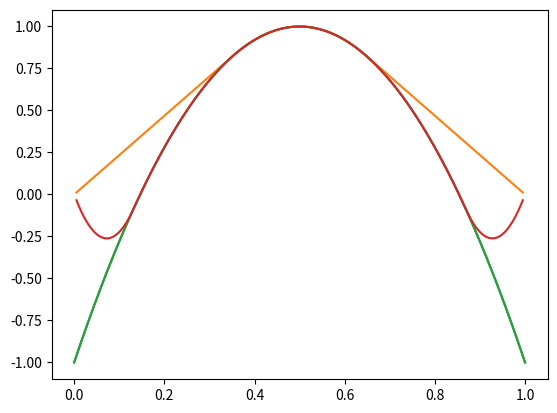

Reproduce this figure in Python.
import matplotlib.pyplot as plt
import numpy as np
import numpy.linalg as npl
norm2 = lambda u : u[0]**2 + u[1]**2


import matplotlib.pyplot as plt
import numpy as np
import numpy.linalg as npl
norm2 = lambda u : u[0]**2 + u[1]**2


#precision 10^-j
j = 6
e = 10**(-j)
#maximum d'itération pour les fonctions 
max = 10000

### Algorithme d'Uzawa
def f(y,a): 
    return a*np.ones(len(y))
    
Khi = lambda x : 1 - 2*(2*x-1)**2


def tridiag(a, b, c, n):
    a_n = a*np.ones((1,n-1))
    b_n = b*np.ones((1,n))
    c_n = c*np.ones((1,n-1))
    return np.diag(a_n[0], -1) + np.diag(b_n[0], 0) + np.diag(c_n[0], 1)


def uzawa(a):
    #discretisation de [0,1]
    n = 200
    h = 1/(n+1)
    x = np.arange(0, 1+h/2, h) 
    x_n = x[1:n+1]

    #definition de X
    X=Khi(x)
    X_n = Khi(x_n)
    phi = lambda v : (X_n - v)
    #plot de la courbe de surface
    plt.plot(x,X)
    
    #variable du problèmes
    M = h*tridiag(1/4,1/2,1/4,n)
    F = np.dot(M,f(x_n,a))
    #pas de gradient convenable
    A = (n+1)*tridiag(-1,2,-1,n)
    rho = min(npl.eigvals(A))
    #Algorithme (boucle principale)
    l_k = np.zeros(n)
    u_k = npl.solve(A,F+l_k)
    nu_0 = npl.norm(u_k)
    u_l = u_k + 1
    i=0
    while i<max and npl.norm(u_l-u_k) >= e*(1+nu_0):
        l_temp = l_k + rho*phi(u_k)
        l_k = (l_temp+abs(l_temp))/2
        u_k = u_l
        u_l = npl.solve(A,F+l_k)
        i+=1
    print(i) 
    
    plt.plot(x_n,u_l)
    plt.show()   
    
uzawa(0)
uzawa(-100)